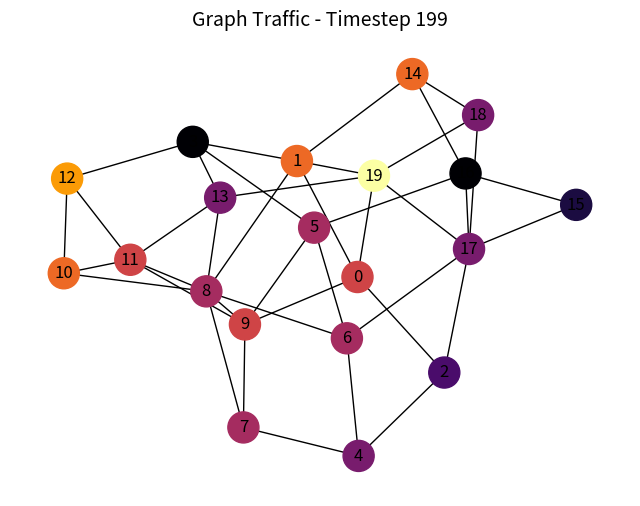

This chart was generated by the following Python code: (Note: this script raises an exception after producing the figure.)
import numpy as np
import networkx as nx
import matplotlib.pyplot as plt
import matplotlib.animation as animation

# Parameters
n_nodes = 20
anomaly_node = 5
anomaly_frequency = 0.2
n_timesteps = 200
seed = 42
np.random.seed(seed)

# Create graph and layout
G = nx.connected_watts_strogatz_graph(n=n_nodes, k=4, p=0.3, seed=seed)
pos = nx.spring_layout(G, seed=seed)

# Generate traffic data
def generate_traffic(inject=False):
    base = np.random.poisson(lam=4, size=(n_timesteps, n_nodes))
    if inject:
        t = np.arange(n_timesteps)
        pulse = 15 * np.sin(2 * np.pi * anomaly_frequency * t)
        pulse = np.maximum(pulse, 0)
        base[:, anomaly_node] += pulse.astype(int)
    return base

traffic_data = generate_traffic(inject=True)

# Setup figure
fig, ax = plt.subplots(figsize=(8, 6))

def update(frame):
    ax.clear()
    traffic = traffic_data[frame]
    node_colors = traffic / np.max(traffic)
    nx.draw(G, pos, node_color=node_colors, cmap='inferno', with_labels=True, node_size=500, ax=ax, vmin=0, vmax=1)
    ax.set_title(f"Graph Traffic - Timestep {frame}", fontsize=14)

ani = animation.FuncAnimation(fig, update, frames=n_timesteps, interval=70)

# Save animation
ani.save("gsp_graph_traffic.mp4", writer='ffmpeg')
